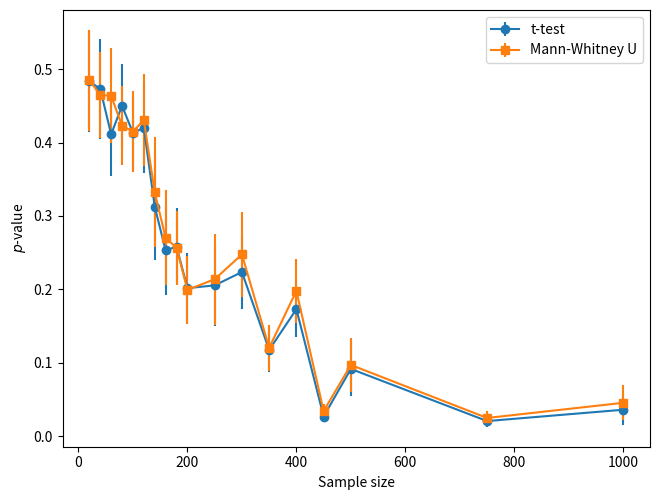

Here is the Python script that generated this plot:
import numpy as np
import matplotlib.pylab as plt

np.random.seed(65535)
a = np.random.normal(85, 6, 50).astype("int32")
a[np.where(a > 100)] = 100
b = np.random.normal(82, 7, 50).astype("int32")
b[np.where(b > 100)] = 100

print(a)
print()
print(b)
print()

print("With means of 82 & 85:")
from scipy.stats import ttest_ind

t, p = ttest_ind(a, b, equal_var=False)
print("(t=%0.5f, p=%0.5f)" % (t, p))

from scipy.stats import mannwhitneyu

u, p = mannwhitneyu(a, b)
print("(U=%0.5f, p=%0.5f)" % (u, p))

plt.boxplot((a, b))
plt.xlabel("Group")
plt.ylabel("Test score")
plt.savefig("hypothesis_box_plot.png", dpi=300)
plt.close()

h, x = np.histogram(a, bins=10)
plt.bar(x[:-1], h, width=0.4 * (x[1] - x[0]), label='Group A')
h, y = np.histogram(b, bins=10)
plt.bar(y[:-1] + (x[1] - x[0]) / 2, h, width=0.4 * (x[1] - x[0]), label='Group B')
plt.legend(loc='upper left')
plt.ylabel('Counts')
plt.tight_layout(pad=0, w_pad=0, h_pad=0)
# plt.savefig("hypothesis_bar_plot.png", dpi=300)
plt.close()

# CI for Welch's t-test
from scipy import stats


def CI(a, b, alpha=0.05):
    n1, n2 = len(a), len(b)
    s1, s2 = np.std(a, ddof=1) ** 2, np.std(b, ddof=1) ** 2
    df = (s1 / n1 + s2 / n2) ** 2 / ((s1 / n1) ** 2 / (n1 - 1) + (s2 / n2) ** 2 / (n2 - 1))
    tc = stats.t.ppf(1 - alpha / 2, df)
    lo = (a.mean() - b.mean()) - tc * np.sqrt(s1 / n1 + s2 / n2)
    hi = (a.mean() - b.mean()) + tc * np.sqrt(s1 / n1 + s2 / n2)
    return lo, hi


lo, hi = CI(a, b)
print("CI95 = (%0.5f, %0.5f)" % (lo, hi))


#  Cohen's d
def Cohen_d(a, b):
    s1 = np.std(a, ddof=1) ** 2
    s2 = np.std(b, ddof=1) ** 2
    return (a.mean() - b.mean()) / np.sqrt(0.5 * (s1 + s2))


print("Cohen's d = %0.5f" % Cohen_d(a, b))

#  change the means to be one step closer
np.random.seed(65535)
a = np.random.normal(85, 6, 50).astype("int32")
a[np.where(a > 100)] = 100
b = np.random.normal(83, 7, 50).astype("int32")
b[np.where(b > 100)] = 100

print("With means of 83 & 85:")
t, p = ttest_ind(a, b, equal_var=False)
print("(t=%0.5f, p=%0.5f)" % (t, p))
u, p = mannwhitneyu(a, b)
print("(U=%0.5f, p=%0.5f)" % (u, p))

#  means one step further apart
np.random.seed(65535)
a = np.random.normal(85, 6, 50).astype("int32")
a[np.where(a > 100)] = 100
b = np.random.normal(81, 7, 50).astype("int32")
b[np.where(b > 100)] = 100

print("With means of 81 & 85:")
t, p = ttest_ind(a, b, equal_var=False)
print("(t=%0.5f, p=%0.5f)" % (t, p))
u, p = mannwhitneyu(a, b)
print("(U=%0.5f, p=%0.5f)" % (u, p))

#  Effect of sample size
np.random.seed(65535)
pt = []
et = []
pm = []
em = []
M = 25
n = [20, 40, 60, 80, 100, 120, 140, 160, 180, 200, 250, 300, 350, 400, 450, 500, 750, 1000]
for i in n:
    p = []
    t = []
    for j in range(M):
        a = np.random.normal(85, 6, i).astype("int32")
        a[np.where(a > 100)] = 100
        b = np.random.normal(84, 7, i).astype("int32")
        b[np.where(b > 100)] = 100
        t.append(ttest_ind(a, b, equal_var=False)[1])
        p.append(mannwhitneyu(a, b)[1])
    pt.append(np.array(t).mean())
    et.append(np.array(t).std(ddof=1) / np.sqrt(M))
    pm.append(np.array(p).mean())
    em.append(np.array(p).std(ddof=1) / np.sqrt(M))
    if (i == 1000):
        print("n=1000 Cohen's d = %0.5f" % Cohen_d(a, b))
pt = np.array(pt)
pm = np.array(pm)
et = np.array(et)
em = np.array(em)
plt.errorbar(n, pt, et, marker='o', label='t-test')
plt.errorbar(n, pm, em, marker='s', label='Mann-Whitney U')
plt.xlabel('Sample size')
plt.ylabel("$p$-value")
plt.legend(loc="upper right")
plt.tight_layout(pad=0, w_pad=0, h_pad=0)
plt.savefig("hypothesis_pvalue_plot.png", dpi=300)
